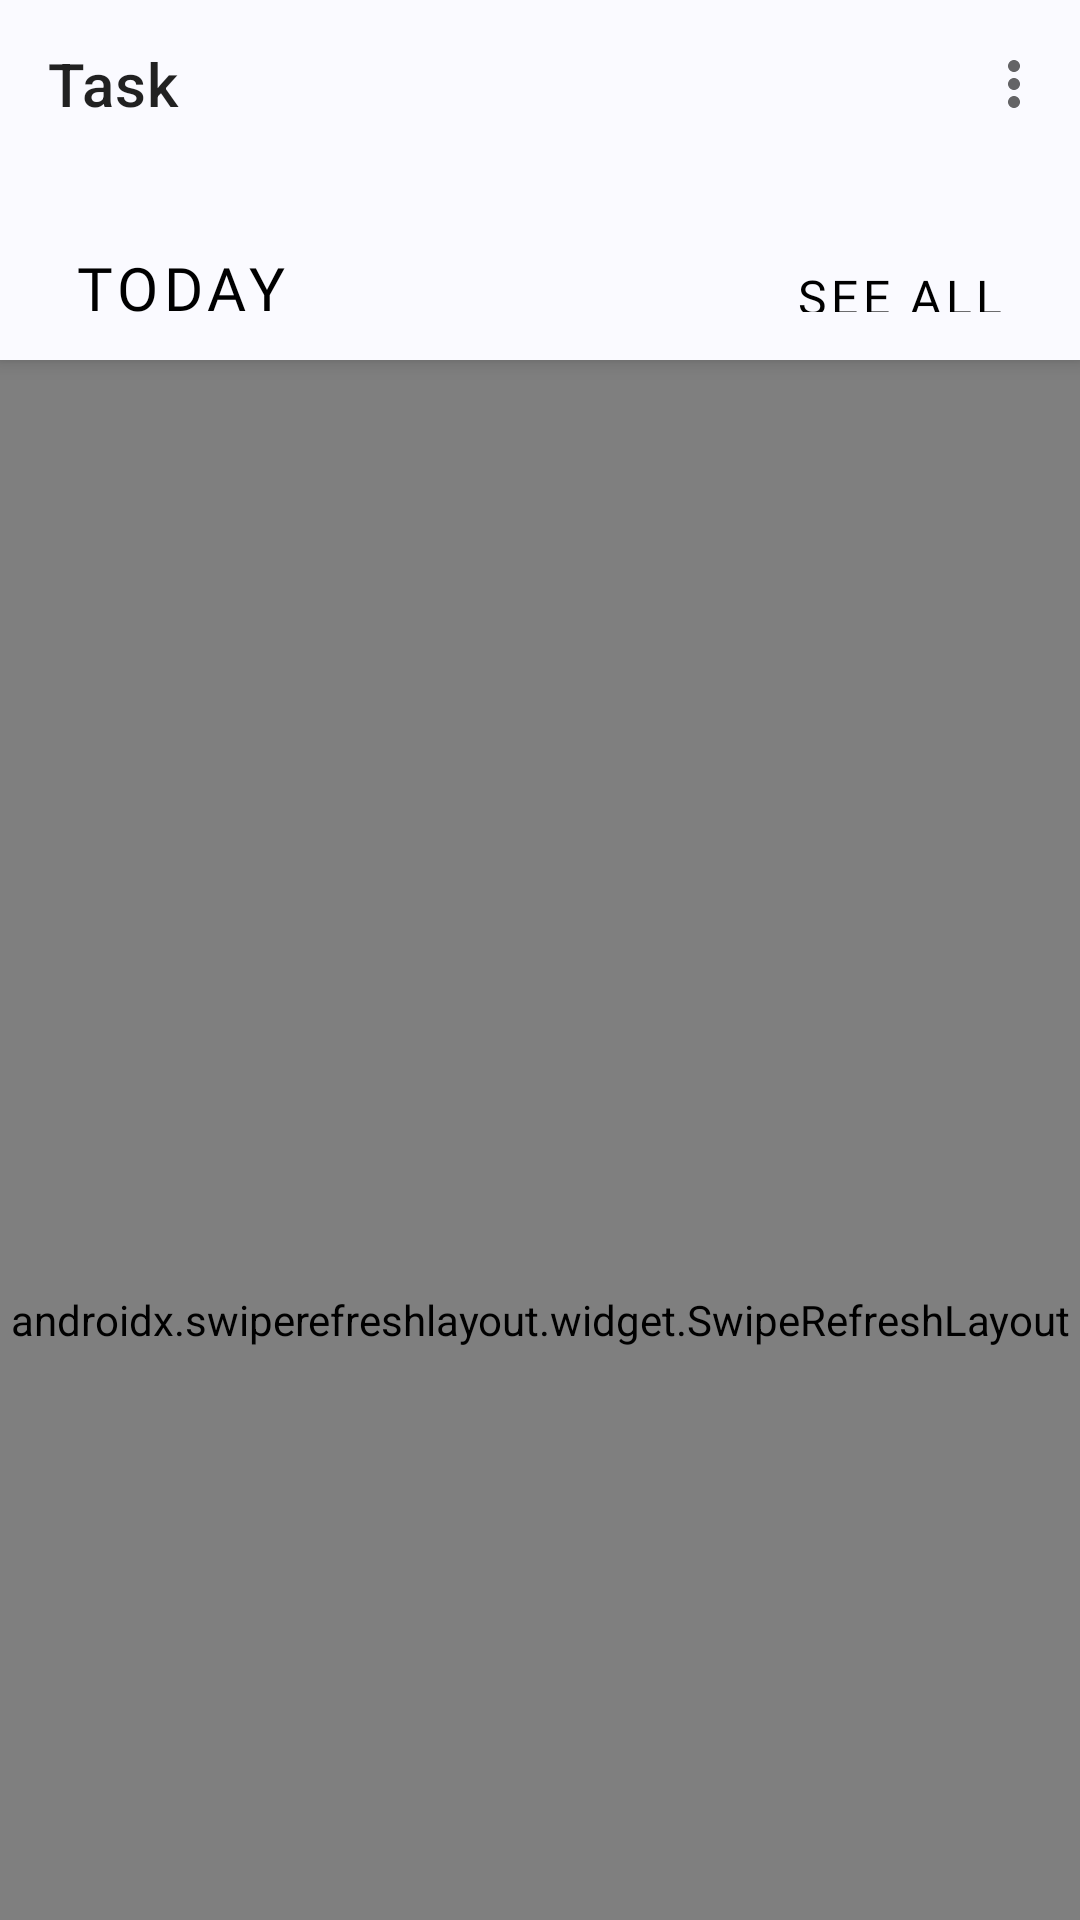

The Android layout XML behind this screen, and the referenced resources:
<!-- AndroidManifest.xml: application theme Theme.OmegaTracker -->
<!-- res/layout/fragment_task_list.xml -->
<?xml version="1.0" encoding="utf-8"?>
<androidx.coordinatorlayout.widget.CoordinatorLayout
    xmlns:android="http://schemas.android.com/apk/res/android"
    xmlns:app="http://schemas.android.com/apk/res-auto"
    xmlns:tools="http://schemas.android.com/tools"
    android:layout_width="match_parent"
    android:layout_height="match_parent"
    android:background="@color/background_color"
    android:fitsSystemWindows="true">

    <com.google.android.material.appbar.AppBarLayout
        android:id="@+id/appbarlayout"
        android:layout_width="match_parent"
        android:layout_height="wrap_content"
        android:background="?colorNavigationBar"
        app:layout_constraintBottom_toTopOf="@+id/layout_home_item_single_task"
        app:layout_constraintEnd_toEndOf="parent"
        app:layout_constraintStart_toStartOf="parent"
        app:layout_constraintTop_toTopOf="parent">

        <com.google.android.material.appbar.CollapsingToolbarLayout
            android:layout_width="match_parent"
            android:layout_height="match_parent"
            app:layout_scrollFlags="scroll|enterAlways"
            app:titleEnabled="false">

            <androidx.constraintlayout.widget.ConstraintLayout
                android:layout_width="match_parent"
                android:layout_height="wrap_content">

                <androidx.appcompat.widget.Toolbar
                    android:id="@+id/toolbar"
                    android:layout_width="match_parent"
                    android:layout_height="wrap_content"
                    app:layout_constraintTop_toTopOf="parent"
                    app:menu="@menu/menu_toolbar"
                    app:title="@string/label_task" />

                <FrameLayout
                    android:id="@+id/layout_home_item_single_task"
                    android:layout_width="match_parent"
                    android:layout_height="wrap_content"
                    android:layout_marginHorizontal="16dp"
                    android:layout_marginTop="16dp"
                    android:visibility="gone"
                    app:layout_constraintEnd_toEndOf="parent"
                    app:layout_constraintStart_toStartOf="parent"
                    app:layout_constraintTop_toBottomOf="@+id/toolbar">

                    <include layout="@layout/item_single_task" />

                </FrameLayout>

                <com.google.android.material.button.MaterialButton
                    android:id="@+id/button_home_today"
                    style="@style/Widget.MaterialComponents.Button.TextButton"
                    android:layout_width="wrap_content"
                    android:layout_height="wrap_content"
                    android:layout_gravity="bottom"
                    android:layout_marginStart="16dp"
                    android:layout_marginTop="16dp"
                    android:fontFamily="@font/rubik_semibold"
                    android:text="@string/label_today"
                    android:textColor="?colorTextButton"
                    android:textSize="20sp"
                    app:layout_constraintBottom_toBottomOf="parent"
                    app:layout_constraintStart_toStartOf="parent"
                    app:layout_constraintTop_toBottomOf="@+id/layout_home_item_single_task" />

                <com.google.android.material.button.MaterialButton
                    android:id="@+id/button_home_see_all"
                    style="@style/Widget.MaterialComponents.Button.TextButton"
                    android:layout_width="wrap_content"
                    android:layout_height="36dp"
                    android:layout_gravity="bottom|end"
                    android:layout_marginEnd="16dp"
                    android:fontFamily="@font/rubik_regular"
                    android:text="@string/label_see_all"
                    android:textColor="?colorTextButton"
                    android:textSize="16sp"
                    app:layout_constraintBottom_toBottomOf="@+id/button_home_today"
                    app:layout_constraintEnd_toEndOf="parent"
                    app:layout_constraintTop_toTopOf="@+id/button_home_today" />

            </androidx.constraintlayout.widget.ConstraintLayout>

        </com.google.android.material.appbar.CollapsingToolbarLayout>

    </com.google.android.material.appbar.AppBarLayout>

    <androidx.swiperefreshlayout.widget.SwipeRefreshLayout
        android:id="@+id/layout_home_tasks"
        android:layout_width="match_parent"
        android:layout_height="match_parent"
        android:background="?activityBackground"
        app:layout_behavior="@string/appbar_scrolling_view_behavior"
        app:layout_constraintBottom_toTopOf="@+id/bottom_navigation"
        app:layout_constraintEnd_toEndOf="parent"
        app:layout_constraintStart_toStartOf="parent"
        app:layout_constraintTop_toBottomOf="@+id/button_home_today">

        <com.omega_r.libs.omegarecyclerview.OmegaRecyclerView
            android:id="@+id/recyclerview_home_tasks"
            android:layout_width="match_parent"
            android:layout_height="match_parent"
            android:clipToPadding="false"
            android:orientation="vertical"
            android:paddingTop="16dp"
            android:paddingBottom="100dp"
            app:layout_constraintBottom_toTopOf="@+id/bottom_navigation"
            app:layout_constraintEnd_toEndOf="parent"
            app:layout_constraintStart_toStartOf="parent"
            app:layout_constraintTop_toBottomOf="@+id/button_home_today"
            tools:listitem="@layout/item_task" />

    </androidx.swiperefreshlayout.widget.SwipeRefreshLayout>

</androidx.coordinatorlayout.widget.CoordinatorLayout>
<!-- res/layout/item_single_task.xml (included above) -->
<?xml version="1.0" encoding="utf-8"?>
<androidx.cardview.widget.CardView xmlns:android="http://schemas.android.com/apk/res/android"
    xmlns:app="http://schemas.android.com/apk/res-auto"
    android:layout_width="match_parent"
    android:layout_height="wrap_content"
    android:layout_marginHorizontal="8dp"
    android:layout_marginVertical="4dp"
    app:cardCornerRadius="12dp">

    <androidx.constraintlayout.widget.ConstraintLayout
        android:layout_width="match_parent"
        android:layout_height="wrap_content"
        android:background="?colorSingleTask">

        <TextView
            android:id="@+id/text_item_single_task_time"
            android:layout_width="wrap_content"
            android:layout_height="wrap_content"
            android:layout_marginStart="16dp"
            android:layout_marginTop="16dp"
            android:fontFamily="@font/rubik_bold"
            android:text="@string/label_time_zero"
            android:textColor="@color/white"
            android:textSize="32sp"
            app:layout_constraintStart_toStartOf="parent"
            app:layout_constraintTop_toTopOf="parent" />

        <ProgressBar
            android:id="@+id/progress_item_single_task_progress"
            style="?android:attr/progressBarStyle"
            android:layout_width="24dp"
            android:layout_height="23dp"
            android:layout_marginEnd="8dp"
            android:layout_marginStart="16dp"
            android:theme="@style/Theme.OmegaTracker.PurpleAccent"
            android:visibility="invisible"
            app:layout_constraintBottom_toBottomOf="@+id/text_item_single_task_name"
            app:layout_constraintEnd_toStartOf="@+id/text_item_single_task_name"
            app:layout_constraintStart_toStartOf="parent"
            app:layout_constraintTop_toTopOf="@+id/text_item_single_task_name" />

        <TextView
            android:id="@+id/text_item_single_task_name"
            android:layout_width="0dp"
            android:layout_height="wrap_content"
            android:layout_marginBottom="16dp"
            android:layout_marginEnd="16dp"
            android:layout_marginStart="4dp"
            android:layout_marginTop="16dp"
            android:text="@string/label_name"
            android:textColor="@color/white"
            android:textSize="16sp"
            app:layout_constraintBottom_toBottomOf="parent"
            app:layout_constraintEnd_toEndOf="parent"
            app:layout_constraintStart_toEndOf="@+id/progress_item_single_task_progress"
            app:layout_constraintTop_toBottomOf="@+id/text_item_single_task_time" />

        <ImageView
            android:id="@+id/image_item_single_task_arrow"
            android:layout_width="25dp"
            android:layout_height="25dp"
            android:layout_marginEnd="16dp"
            android:scaleType="centerInside"
            app:layout_constraintBottom_toBottomOf="@+id/text_item_single_task_time"
            app:layout_constraintEnd_toEndOf="parent"
            app:layout_constraintTop_toTopOf="@+id/text_item_single_task_time"
            app:srcCompat="@drawable/ic_arrow" />
    </androidx.constraintlayout.widget.ConstraintLayout>
</androidx.cardview.widget.CardView>
<!-- res/layout/item_task.xml (included above) -->
<?xml version="1.0" encoding="utf-8"?>
<FrameLayout xmlns:android="http://schemas.android.com/apk/res/android"
    xmlns:app="http://schemas.android.com/apk/res-auto"
    android:layout_width="match_parent"
    android:layout_height="wrap_content"
    android:paddingHorizontal="8dp"
    android:paddingVertical="4dp">

    <androidx.cardview.widget.CardView
        android:layout_width="match_parent"
        android:layout_height="wrap_content"
        android:layout_marginHorizontal="16dp"
        android:layout_marginVertical="8dp"
        app:cardCornerRadius="12dp">

        <androidx.constraintlayout.widget.ConstraintLayout
            android:layout_width="match_parent"
            android:layout_height="wrap_content"
            android:background="?colorTask">

            <ImageView
                android:id="@+id/image_item_task_ava"
                android:layout_width="wrap_content"
                android:layout_height="wrap_content"
                android:layout_marginBottom="16dp"
                android:layout_marginEnd="16dp"
                android:layout_marginStart="16dp"
                android:layout_marginTop="16dp"
                app:layout_constraintBottom_toBottomOf="parent"
                app:layout_constraintEnd_toStartOf="@+id/text_item_task_name"
                app:layout_constraintStart_toStartOf="parent"
                app:layout_constraintTop_toTopOf="parent"
                app:srcCompat="@drawable/ic_monitor_circle" />

            <TextView
                android:id="@+id/text_item_task_name"
                android:layout_width="0dp"
                android:layout_height="wrap_content"
                android:layout_marginEnd="16dp"
                android:layout_marginTop="16dp"
                android:ellipsize="end"
                android:fontFamily="@font/rubik_bold"
                android:maxLines="3"
                android:text="@string/label_name"
                app:layout_constraintEnd_toStartOf="@+id/text_item_task_time"
                app:layout_constraintStart_toEndOf="@+id/image_item_task_ava"
                app:layout_constraintTop_toTopOf="parent" />

            <TextView
                android:id="@+id/text_item_task_time"
                android:layout_width="wrap_content"
                android:layout_height="wrap_content"
                android:layout_marginEnd="16dp"
                android:text="@string/label_time_zero"
                android:textSize="12sp"
                app:layout_constraintBottom_toBottomOf="@+id/text_item_task_name"
                app:layout_constraintEnd_toEndOf="parent"
                app:layout_constraintStart_toEndOf="@+id/text_item_task_name"
                app:layout_constraintTop_toTopOf="@+id/text_item_task_name" />

            <ImageButton
                android:id="@+id/button_item_task_start"
                android:layout_width="wrap_content"
                android:layout_height="wrap_content"
                android:background="@color/transparent"
                app:layout_constraintBottom_toBottomOf="@+id/linearlayout"
                app:layout_constraintEnd_toEndOf="@+id/text_item_task_time"
                app:layout_constraintStart_toEndOf="@+id/linearlayout"
                app:layout_constraintTop_toTopOf="@+id/linearlayout"
                app:srcCompat="@drawable/ic_triangle_arrow" />

            <LinearLayout
                android:id="@+id/linearlayout"
                android:layout_width="0dp"
                android:layout_height="wrap_content"
                android:layout_marginBottom="16dp"
                android:layout_marginEnd="16dp"
                android:layout_marginStart="16dp"
                android:layout_marginTop="8dp"
                android:orientation="horizontal"
                app:layout_constraintBottom_toBottomOf="parent"
                app:layout_constraintEnd_toStartOf="@+id/button_item_task_start"
                app:layout_constraintStart_toEndOf="@+id/image_item_task_ava"
                app:layout_constraintTop_toBottomOf="@+id/text_item_task_name">

                <androidx.cardview.widget.CardView
                    android:id="@+id/card_view_item_task_priority"
                    android:layout_width="wrap_content"
                    android:layout_height="wrap_content"
                    android:layout_margin="3dp"
                    app:cardCornerRadius="12dp">

                    <TextView
                        android:id="@+id/text_item_task_priority"
                        android:layout_width="match_parent"
                        android:layout_height="wrap_content"
                        android:padding="6dp"
                        android:text="@string/label_name"
                        android:textSize="12sp" />

                </androidx.cardview.widget.CardView>

                <androidx.cardview.widget.CardView
                    android:id="@+id/card_view_item_task_state"
                    android:layout_width="wrap_content"
                    android:layout_height="wrap_content"
                    android:layout_margin="3dp"
                    app:cardCornerRadius="12dp">

                    <TextView
                        android:id="@+id/text_item_task_state"
                        android:layout_width="match_parent"
                        android:layout_height="wrap_content"
                        android:padding="6dp"
                        android:text="@string/label_name"
                        android:textSize="12sp" />
                </androidx.cardview.widget.CardView>
            </LinearLayout>
        </androidx.constraintlayout.widget.ConstraintLayout>
    </androidx.cardview.widget.CardView>
</FrameLayout>
<!-- resources referenced by this layout -->
<resources>
  <color name="background_color">#FAFAFF</color>
  <color name="transparent">#0000</color>
  <color name="white">#FFFFFFFF</color>
  <!-- drawable ic_arrow (drawable) -->
  <vector xmlns:android="http://schemas.android.com/apk/res/android"
      android:width="8dp"
      android:height="14dp"
      android:viewportWidth="8"
      android:viewportHeight="14">
    <path
        android:pathData="M7.5001,6.2L1.8001,0.6C1.4001,0.2 0.8,0.2 0.4,0.6C0,1 0,1.6 0.4,2L5.3,7L0.4,12C0,12.4 0,13 0.4,13.4C0.6,13.6 0.8,13.7 1.1,13.7C1.4001,13.7 1.6,13.6 1.8001,13.4L7.5001,7.8C7.9001,7.3 7.9001,6.7 7.5001,6.2C7.5001,6.3 7.5001,6.3 7.5001,6.2Z"
        android:fillColor="#ffffff"/>
  </vector>
  <!-- drawable ic_triangle_arrow (drawable) -->
  <vector xmlns:android="http://schemas.android.com/apk/res/android"
      android:width="16dp"
      android:height="18dp"
      android:viewportWidth="16"
      android:viewportHeight="18">
    <path
        android:pathData="M2.2343,17.625C1.9465,17.6244 1.6638,17.549 1.414,17.4061C0.8515,17.0873 0.5018,16.4686 0.5018,15.7968V2.2031C0.5018,1.5295 0.8515,0.9126 1.414,0.5939C1.6698,0.4469 1.9603,0.3713 2.2553,0.375C2.5502,0.3787 2.8388,0.4616 3.0907,0.615L14.7087,7.5693C14.9508,7.7212 15.1504,7.932 15.2888,8.1821C15.4272,8.4321 15.4997,8.7132 15.4997,8.999C15.4997,9.2848 15.4272,9.5659 15.2888,9.816C15.1504,10.0661 14.9508,10.2769 14.7087,10.4287L3.0889,17.385C2.831,17.5409 2.5357,17.6238 2.2343,17.625Z"
        android:fillColor="#828282"/>
  </vector>
  <string name="label_name">name</string>
  <string name="label_see_all">See all</string>
  <string name="label_task">Task</string>
  <string name="label_time_zero">00:00:00</string>
  <string name="label_today">Today</string>
  <style name="Theme.OmegaTracker.PurpleAccent">
          <item name="colorAccent">@color/purple</item>
      </style>
  <color name="purple">#9B51E0</color>
  <color name="purple_500">#FF6200EE</color>
  <color name="black">#FF000000</color>
  <color name="teal_200">#FF03DAC5</color>
  <color name="teal_700">#FF018786</color>
  <!-- drawable splash (drawable) -->
  <?xml version="1.0" encoding="utf-8"?>
  <layer-list xmlns:android="http://schemas.android.com/apk/res/android">
  
      <item
          android:drawable="@drawable/bg_splash" />
  
      <item
          android:drawable="@drawable/logo"
          android:gravity="fill_horizontal|center_vertical"/>
  
  </layer-list>
  <color name="gray_button">#828282</color>
  <color name="purple_light">#E9E9FF</color>
  <!-- drawable bg_splash (drawable) -->
  <?xml version="1.0" encoding="utf-8"?>
  <shape xmlns:android="http://schemas.android.com/apk/res/android">
      <solid android:color="?activityBackground" />
  </shape>
</resources>
